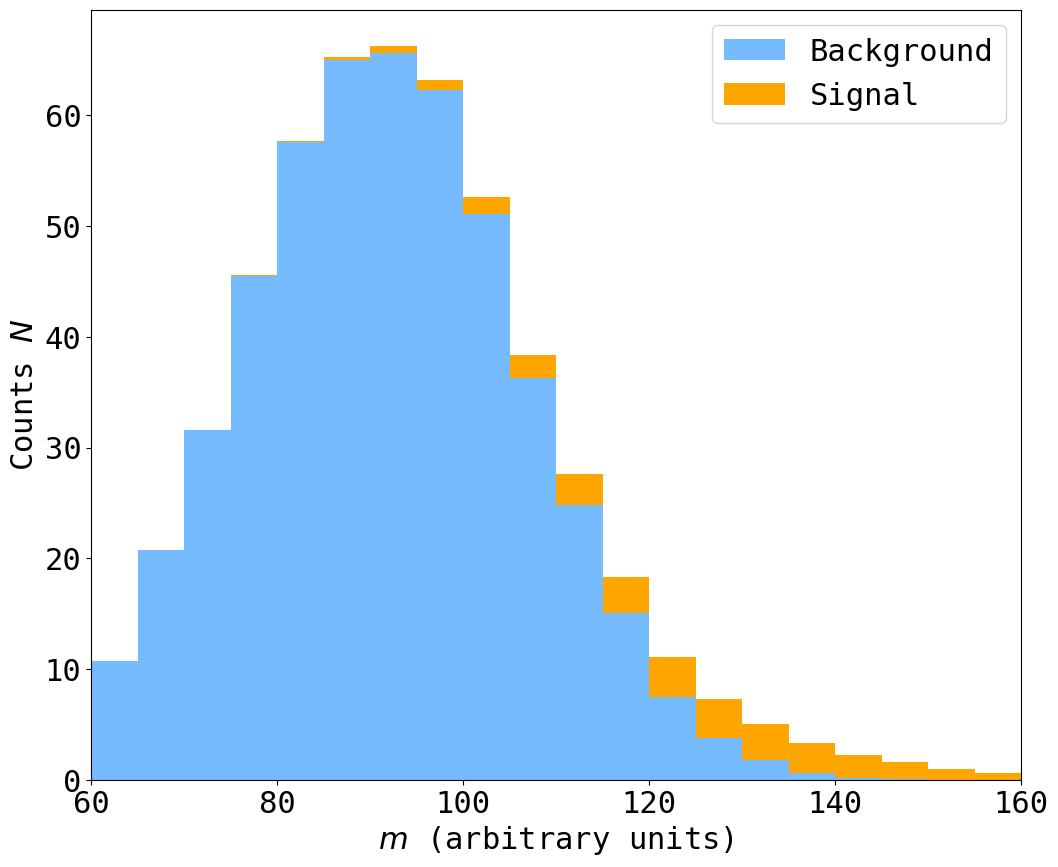

This figure's Python source: (Note: this script raises an exception after producing the figure.)
import numpy as np
import matplotlib.pyplot as plt
import matplotlib as mpl
import scipy.stats as stats

# Defining parameters for plotting:

plt.rcParams.update({
    "text.usetex": True,
    "font.family": "monospace",  # Use monospace font
    "text.latex.preamble": r"\usepackage{courier}"  # Use Courier font
})
mpl.rcParams.update(mpl.rcParamsDefault)

plt.rcParams.update({
    'font.family': 'monospace',  # monospace font
    "text.latex.preamble": r"\usepackage{courier}",
    'font.size': 22,
    'axes.titlesize': 22,
    'axes.labelsize': 22,
    'xtick.labelsize': 22,
    'ytick.labelsize': 22,
    'legend.fontsize': 22,
    'figure.titlesize': 22,
})

def SamplingTruncatedGaussian(mu, sigma, a, b, size):
    """
    Random sample of a truncated normal distribution.
    """
    a, b = (a - mu) / sigma, (b - mu) / sigma
    return stats.truncnorm.rvs(a, b, loc=mu, scale=sigma, size=size)

def SampleSignalAndBackground(samplesize, muBCKG, sigmaBCKG, muSGN, sigmaSGN, xmin, xmax):
    """
    Generate a sample for a signal and a background distributions, both following a truncated Gaussian distribution.
    """
    sample1 = SamplingTruncatedGaussian(muBCKG, sigmaBCKG, xmin, xmax, size=samplesize)
    sample2 = SamplingTruncatedGaussian(muSGN, sigmaSGN, xmin, xmax, size=samplesize)
    return sample1, sample2

def Histogram_Nominal(samplesize, sampleBCKG, sampleSGN, bins, yields_BCKG, yields_SGN):
    """
    Generate weights for the nominal histogram of signal and background, given the samples, yields and bins.
    """
    countsBCKG = np.histogram(sampleBCKG, bins=bins)[0]
    countsSGN = np.histogram(sampleSGN, bins=bins)[0]

    weights_sumBCKG = yields_BCKG/samplesize*countsBCKG
    weights_sumSGN = yields_SGN/samplesize*countsSGN

    return weights_sumBCKG, weights_sumSGN, weights_sumBCKG + weights_sumSGN

def Plot_Hist_Nominal(bins, weights_sumBCKG, weights_sumSGN):
    """
    Plot the nominal histogram of signal and background, given the weights and bins.
    """
    plt.figure(figsize=(12, 10))
    plt.hist(
        [bins[:-1], bins[:-1]],
        bins=bins,
        weights=[weights_sumBCKG, weights_sumSGN],
        histtype='barstacked',
        label=['Background', 'Signal'],
        color=['xkcd:sky blue', 'orange'])
    
    plt.xlim(60, 160)
    plt.xlabel(r"$m$ (arbitrary units)")
    plt.ylabel(r"Counts $N$")
    plt.legend()
    plt.savefig("plots/BCKG_plus_SGN.pdf", bbox_inches='tight')
    plt.close()

def SystematicVariation1(persigmavar, samplesize, muBCKG, sigmaBCKG, muSGN, sigmaSGN, xmin, xmax, yields_BCKG, yields_SGN, bins):
    """
    Generate samples for the systematic variation of the standard deviation of the distributions, given their parameters and bins, and return the corresponding weights.
    The variation is calculated as a percent of the corresponding standard deviation.
    """
    sampleSys111 = SamplingTruncatedGaussian(muBCKG, (1+persigmavar)*sigmaBCKG , xmin, xmax, size=samplesize)
    sampleSys121 = SamplingTruncatedGaussian(muSGN, (1+persigmavar)*sigmaSGN, xmin, xmax, size=samplesize)

    sampleSys112 = SamplingTruncatedGaussian(muBCKG, (1-persigmavar)*sigmaBCKG , xmin, xmax, size=samplesize)   
    sampleSys122 = SamplingTruncatedGaussian(muSGN, (1-persigmavar)*sigmaSGN, xmin, xmax, size=samplesize)

    countsSys111 = np.histogram(sampleSys111, bins=bins)[0]
    countsSys121 = np.histogram(sampleSys121, bins=bins)[0]
    countsSys112 = np.histogram(sampleSys112, bins=bins)[0]
    countsSys122 = np.histogram(sampleSys122, bins=bins)[0]

    weights_sys1plusBCKG = yields_BCKG/samplesize*countsSys111
    weights_sys1plusSGN = yields_SGN/samplesize*countsSys121
    weights_sys1minusBCKG = yields_BCKG/samplesize*countsSys112
    weights_sys1minusSGN = yields_SGN/samplesize*countsSys122

    return weights_sys1plusBCKG, weights_sys1plusSGN, weights_sys1minusBCKG, weights_sys1minusSGN

def SystematicVariation2(permuvar, samplesize, muBCKG, sigmaBCKG, muSGN, sigmaSGN, xmin, xmax, yields_BCKG, yields_SGN, bins):
    """
    Generate samples for the systematic variation of the mean of the distributions, given their parameters and bins, and return the corresponding weights.
    The variation is calculated as a percent of the corresponding mean.
    """
    sampleSys211 = SamplingTruncatedGaussian((1+permuvar)*muBCKG, sigmaBCKG, xmin, xmax, size=samplesize)
    sampleSys221 = SamplingTruncatedGaussian((1+permuvar)*muSGN, sigmaSGN, xmin, xmax, size=samplesize)

    sampleSys212 = SamplingTruncatedGaussian((1-permuvar)*muBCKG, sigmaBCKG, xmin, xmax, size=samplesize)
    sampleSys222 = SamplingTruncatedGaussian((1-permuvar)*muSGN, sigmaSGN, xmin, xmax, size=samplesize)

    countsSys211 = np.histogram(sampleSys211, bins=bins)[0]
    countsSys221 = np.histogram(sampleSys221, bins=bins)[0]
    countsSys212 = np.histogram(sampleSys212, bins=bins)[0]
    countsSys222 = np.histogram(sampleSys222, bins=bins)[0]

    weights_sys2plusBCKG = yields_BCKG/samplesize*countsSys211
    weights_sys2plusSGN = yields_SGN/samplesize*countsSys221
    weights_sys2minusBCKG = yields_BCKG/samplesize*countsSys212
    weights_sys2minusSGN = yields_SGN/samplesize*countsSys222

    return weights_sys2plusBCKG, weights_sys2plusSGN, weights_sys2minusBCKG, weights_sys2minusSGN


def SystematicVariation3(count_scale, weights_sumBCKG, weights_sumSGN):
    """
    Generate samples for the systematic variation of the counts of the distributions by a total scale factor, and return the corresponding weights.
    For the positiva variation, the scaling factor is greater than the unit, while for the negative variation, the scaling factor is smaller than the unit.
    """
    weights_sys3plusBCKG = count_scale * weights_sumBCKG
    weights_sys3plusSGN = count_scale * weights_sumSGN
    weights_sys3minusBCKG = weights_sumBCKG / count_scale
    weights_sys3minusSGN = weights_sumSGN / count_scale

    return weights_sys3plusBCKG, weights_sys3plusSGN, weights_sys3minusBCKG, weights_sys3minusSGN

def SystematicVariation4(weights_sumBCKG, weights_sumSGN, bins):
    """
    Generate the variation for a linear systematic effect on the random variable m, and return the corresponding weights.
    """
    count_scale = 0.9*(1/(bins[-2] - bins[0])*bins[:-1])
    invcount_scale = 0.9*(-1/(bins[-2] - bins[0])*bins[:-1]+2)

    weights_sys4plusBCKG = count_scale*weights_sumBCKG
    weights_sys4minusBCKG = invcount_scale*weights_sumBCKG
    weights_sys4plusSGN = count_scale*weights_sumSGN
    weights_sys4minusSGN = invcount_scale*weights_sumSGN


    return weights_sys4plusBCKG, weights_sys4plusSGN, weights_sys4minusBCKG, weights_sys4minusSGN


def Plot_Syst_1(weights_sys1plusBCKG, weights_sys1plusSGN, weights_sys1minusBCKG, weights_sys1minusSGN, bins, weights_sum):
    """
    Plot the histogram of the systematic variation 1 alongside the ratio for variated and nominal counts, given the weights and bins.
    """

    weights_sys1plus = weights_sys1plusBCKG + weights_sys1plusSGN
    weights_sys1minus = weights_sys1minusBCKG + weights_sys1minusSGN

    fig, ax = plt.subplots(2, 1, gridspec_kw={'height_ratios': [4, 1]}, figsize=(12, 10), sharex=False)
    ax[0].hist(bins[:-1], bins=bins, density=False, weights=weights_sys1plus, edgecolor='blue', histtype='step', label='Systematic 1 +')
    ax[0].hist(bins[:-1], bins=bins, density=False, weights=weights_sys1minus, edgecolor='red', histtype='step', label='Systematic 1 -')
    ax[0].hist(bins[:-1], bins=bins, density=False, weights=weights_sum, edgecolor='green', histtype='step', label='Nominal')
    ax[0].set_xlim(60, 160)
    ax[1].set_xlim(60, 160)
    ax[0].legend()
    ax[1].scatter(bins[:-1] + (bins[1]-bins[0])/2, weights_sys1plus / weights_sum, color='blue')
    ax[1].scatter(bins[:-1] + (bins[1]-bins[0])/2, weights_sys1minus / weights_sum, color='red')
    ax[1].set_xlim(60, 160)
    ax[1].set_xlabel(r"$m$ (arbitrary units)")
    ax[0].set_ylabel(r"Counts $N$")
    ax[1].set_ylabel(r"$N^{\pm}_i / N_i$")
    ax[1].grid()
    plt.savefig("plots/Systematic_1.pdf", bbox_inches='tight')
    plt.close()

def Plot_Syst_2(weights_sys2plusBCKG, weights_sys2plusSGN, weights_sys2minusBCKG, weights_sys2minusSGN, bins, weights_sum):
    """
    Plot the histogram of the systematic variation 2 alongside the ratio for variated and nominal counts, given the weights and bins.
    """

    weights_sys2plus = weights_sys2plusBCKG + weights_sys2plusSGN
    weights_sys2minus = weights_sys2minusBCKG + weights_sys2minusSGN

    weights_sys2plus = weights_sys2plusBCKG + weights_sys2plusSGN
    weights_sys2minus = weights_sys2minusBCKG + weights_sys2minusSGN

    fig, ax = plt.subplots(2, 1, gridspec_kw={'height_ratios': [4, 1]}, figsize=(12, 10), sharex=False)
    ax[0].hist(bins[:-1], bins=bins, density=False, weights=weights_sys2plus, edgecolor='blue', histtype='step', label='Systematic 2 +')
    ax[0].hist(bins[:-1], bins=bins, density=False, weights=weights_sys2minus, edgecolor='red', histtype='step', label='Systematic 2 -')
    ax[0].hist(bins[:-1], bins=bins, density=False, weights=weights_sum, edgecolor='green', histtype='step', label='Nominal')
    ax[0].set_xlim(60, 160)
    ax[0].legend()
    ax[1].scatter(bins[:-1] + (bins[1]-bins[0])/2, weights_sys2plus / weights_sum, color='blue')
    ax[1].scatter(bins[:-1] + (bins[1]-bins[0])/2, weights_sys2minus / weights_sum, color='red')
    ax[1].set_xlim(60, 160)
    ax[1].set_xlabel(r"$m$ (arbitrary units)")
    ax[0].set_ylabel(r"Counts $N$")
    ax[1].set_ylabel(r"$N^{\pm}_i / N_i$")
    ax[1].grid()
    plt.savefig("plots/Systematic_2.pdf", bbox_inches='tight')
    plt.close()


def Plot_Syst_3(weights_sys3plusBCKG, weights_sys3plusSGN, weights_sys3minusBCKG, weights_sys3minusSGN, bins, weights_sum):
    """
    Plot the histogram of the systematic variation 3 alongside the ratio for variated and nominal counts, given the weights and bins.
    """
    
    weights_sys3plus = weights_sys3plusBCKG + weights_sys3plusSGN
    weights_sys3minus = weights_sys3minusBCKG + weights_sys3minusSGN

    fig, ax = plt.subplots(2, 1, gridspec_kw={'height_ratios': [4, 1]}, figsize=(12, 10), sharex=False)
    ax[0].hist(bins[:-1], bins=bins, density=False, weights=weights_sys3plus, edgecolor='blue', histtype='step', label='Systematic 3 +')
    ax[0].hist(bins[:-1], bins=bins, density=False, weights=weights_sys3minus, edgecolor='red', histtype='step', label='Systematic 3 -')
    ax[0].hist(bins[:-1], bins=bins, density=False, weights=weights_sum, edgecolor='green', histtype='step', label='Nominal')
    ax[0].set_xlim(60, 160)
    ax[0].legend()
    ax[1].scatter(bins[:-1] + (bins[1]-bins[0])/2, weights_sys3plus / weights_sum, color='blue')
    ax[1].scatter(bins[:-1] + (bins[1]-bins[0])/2, weights_sys3minus / weights_sum, color='red')
    ax[1].set_xlim(60, 160)
    ax[1].set_xlabel(r"$m$ (arbitrary units)")
    ax[0].set_ylabel(r"Counts $N$")
    ax[1].set_ylabel(r"$N^{\pm}_i / N_i$")
    ax[1].grid()
    plt.savefig("plots/Systematic_3.pdf", bbox_inches='tight')
    plt.close()

def Plot_Syst_4(weights_sys4plusBCKG, weights_sys4plusSGN, weights_sys4minusBCKG, weights_sys4minusSGN, bins, weights_sum):
    """
    Plot the histogram of the systematic variation 4 alongside the ratio for variated and nominal counts, given the weights and bins.
    """

    weights_sys4plus = weights_sys4plusBCKG + weights_sys4plusSGN
    weights_sys4minus = weights_sys4minusBCKG + weights_sys4minusSGN

    fig, ax = plt.subplots(2, 1, gridspec_kw={'height_ratios': [4, 1]}, figsize=(12, 10), sharex=False)
    ax[0].hist(bins[:-1], bins=bins, density=False, weights=weights_sys4plus, edgecolor='blue', histtype='step', label='Systematic 4 +')
    ax[0].hist(bins[:-1], bins=bins, density=False, weights=weights_sys4minus, edgecolor='red', histtype='step', label='Systematic 4 -')
    ax[0].hist(bins[:-1], bins=bins, density=False, weights=weights_sum, edgecolor='green', histtype='step', label='Nominal')
    ax[0].set_xlim(60, 160)
    ax[0].legend()
    ax[1].scatter(bins[:-1] + (bins[1]-bins[0])/2, weights_sys4plus / weights_sum, color='blue')
    ax[1].scatter(bins[:-1] + (bins[1]-bins[0])/2, weights_sys4minus / weights_sum, color='red')
    ax[1].set_xlim(60, 160)
    ax[1].set_xlabel(r"$m$ (arbitrary units)")
    ax[0].set_ylabel(r"Counts $N$")
    ax[1].set_ylabel(r"$N^{\pm}_i / N_i$")
    ax[1].grid()
    plt.savefig("plots/Systematic_4.pdf", bbox_inches='tight')
    plt.close()

def main():
    """
    Produces a Montecarlo sampling for the signal and background distributions of interest, alongside 4 systematic variations, and plots the corresponding histograms and ratios for variated and nominal counts.
    """

    ## Relevant Parameters

    # For the distributions and sampling:

    xmin = 60
    xmax = 160

    samplesize = 50000

    muBCKG = 91.2
    muSGN = 125

    sigmaBCKG = 15
    sigmaSGN = 17

    yields_BCKG = 500
    yields_SGN = 30

    # For the systematic variations:

    persigmavar = 0.05
    permuvar = 0.03
    count_scale = 1.2

    ## Taking the bins for the histrograms as 20 equally spaced bins between 60 and 160:

    bins = np.linspace(60, 160, 21)

    # Calculated the nominal samples and weights:

    sample1, sample2 = SampleSignalAndBackground(samplesize = 50000, muBCKG = 91.2, sigmaBCKG= 15, muSGN=125, sigmaSGN=17, xmin=60, xmax=160)
    weights_sumBCKG, weights_sumSGN, weights_sum = Histogram_Nominal(samplesize, sample1, sample2, bins, yields_BCKG, yields_SGN)

    # Plotting the histogram for the nominal case:

    Plot_Hist_Nominal(bins, weights_sumBCKG, weights_sumSGN)

    ## Calculating the systematic variations and the corresponding weights:

    # Systematic 1: Variation of the standard deviations of the distributions.

    weights_sys1plusBCKG, weights_sys1plusSGN, weights_sys1minusBCKG, weights_sys1minusSGN = SystematicVariation1(persigmavar, samplesize, muBCKG, sigmaBCKG, muSGN, sigmaSGN, xmin, xmax, yields_BCKG, yields_SGN, bins)

    # Systematic 2: Variation of the means of the distributions.

    weights_sys2plusBCKG, weights_sys2plusSGN, weights_sys2minusBCKG, weights_sys2minusSGN = SystematicVariation2(permuvar, samplesize, muBCKG, sigmaBCKG, muSGN, sigmaSGN, xmin, xmax, yields_BCKG, yields_SGN, bins)

    # Systematic 3: Adding a scaling factor to the counts.

    weights_sys3plusBCKG, weights_sys3plusSGN, weights_sys3minusBCKG, weights_sys3minusSGN = SystematicVariation3(count_scale, weights_sumBCKG, weights_sumSGN)

    # Systematic 4: Adding a linear factor to the counts.

    weights_sys4plusBCKG, weights_sys4plusSGN, weights_sys4minusBCKG, weights_sys4minusSGN = SystematicVariation4(weights_sumBCKG, weights_sumSGN, bins)

    # Generating the plots for the systematic variations:

    Plot_Syst_1(weights_sys1plusBCKG, weights_sys1plusSGN, weights_sys1minusBCKG, weights_sys1minusSGN, bins, weights_sum)

    Plot_Syst_2(weights_sys2plusBCKG, weights_sys2plusSGN, weights_sys2minusBCKG, weights_sys2minusSGN, bins, weights_sum)

    Plot_Syst_3(weights_sys3plusBCKG, weights_sys3plusSGN, weights_sys3minusBCKG, weights_sys3minusSGN, bins, weights_sum)

    Plot_Syst_4(weights_sys4plusBCKG, weights_sys4plusSGN, weights_sys4minusBCKG, weights_sys4minusSGN, bins, weights_sum)

    # Saving in a new file for future use:

    np.savez("weights.npz", bins = bins, weights_sumBCKG=weights_sumBCKG, weights_sumSGN=weights_sumSGN,
         weights_sys1plusBCKG=weights_sys1plusBCKG, weights_sys1plusSGN=weights_sys1plusSGN, weights_sys1minusBCKG=weights_sys1minusBCKG, weights_sys1minusSGN=weights_sys1minusSGN,
         weights_sys2plusBCKG=weights_sys2plusBCKG, weights_sys2minusBCKG=weights_sys2minusBCKG, weights_sys2plusSGN=weights_sys2plusSGN, weights_sys2minusSGN=weights_sys2minusSGN,
         weights_sys3plusBCKG=weights_sys3plusBCKG, weights_sys3minusBCKG=weights_sys3minusBCKG, weights_sys3plusSGN=weights_sys3plusSGN, weights_sys3minusSGN=weights_sys3minusSGN,
         weights_sys4plusBCKG=weights_sys4plusBCKG, weights_sys4minusBCKG=weights_sys4minusBCKG, weights_sys4plusSGN=weights_sys4plusSGN, weights_sys4minusSGN=weights_sys4minusSGN)

if __name__ == "__main__":
    main()
